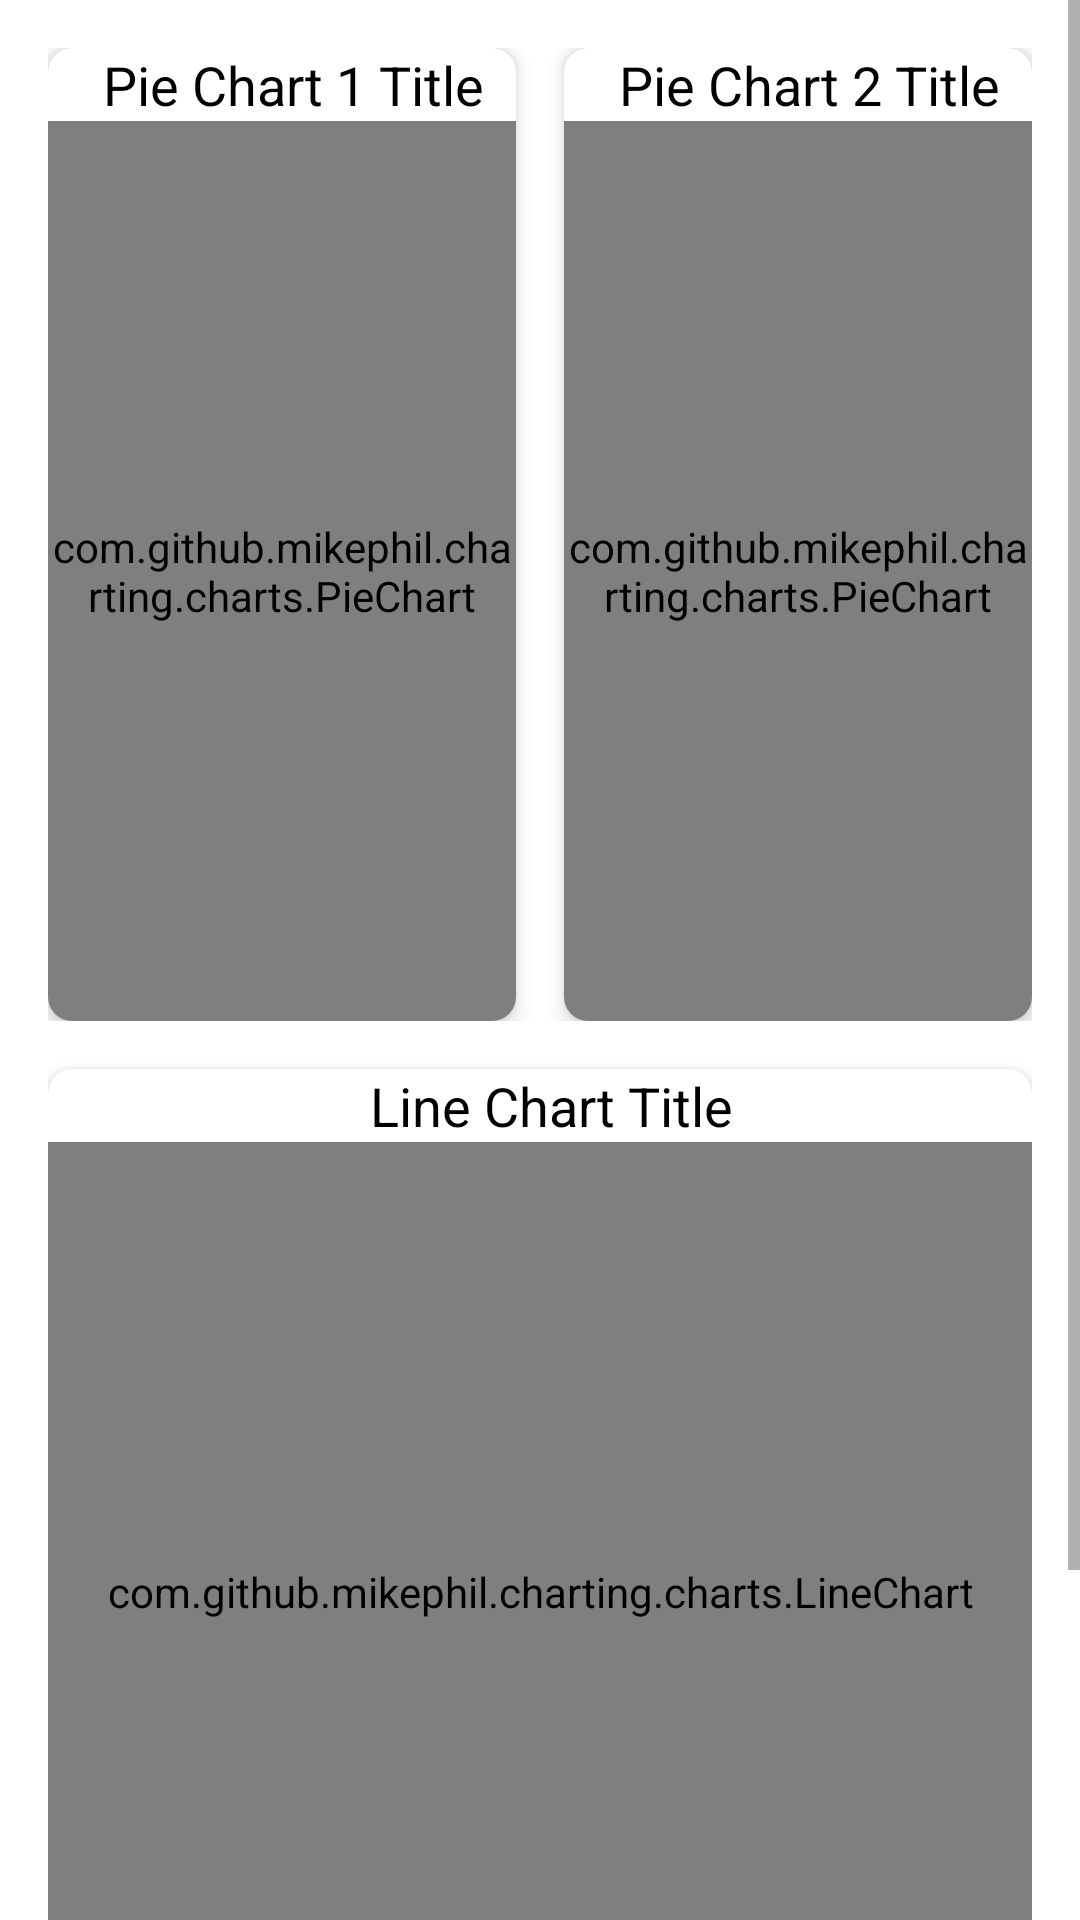

Write the Android layout XML for this screen, with the resource values it uses.
<!-- AndroidManifest.xml: application theme Theme.IrrigationApp -->
<!-- res/layout/fragment_dashboard.xml -->
<?xml version="1.0" encoding="utf-8"?>
<androidx.constraintlayout.widget.ConstraintLayout
    xmlns:android="http://schemas.android.com/apk/res/android"
    xmlns:app="http://schemas.android.com/apk/res-auto"
    xmlns:tools="http://schemas.android.com/tools"
    android:layout_width="match_parent"
    android:layout_height="match_parent"
    tools:context=".ui.dashboard.DashboardFragment">

    <ScrollView
        android:layout_width="match_parent"
        android:layout_height="match_parent"
        app:layout_constraintTop_toTopOf="parent"
        app:layout_constraintStart_toStartOf="parent"
        app:layout_constraintEnd_toEndOf="parent"
        app:layout_constraintBottom_toBottomOf="parent">

        <LinearLayout
            android:layout_width="match_parent"
            android:layout_height="wrap_content"
            android:orientation="vertical"
            android:padding="16dp"
            android:layout_marginBottom="16dp">

            
            <LinearLayout
                android:layout_width="match_parent"
                android:layout_height="wrap_content"
                android:orientation="horizontal"
                android:layout_marginBottom="16dp">

                
                <com.google.android.material.card.MaterialCardView
                    android:id="@+id/card1"
                    android:layout_width="0dp"
                    android:layout_height="wrap_content"
                    android:layout_weight="1"
                    android:layout_marginEnd="8dp"
                    app:cardCornerRadius="8dp"
                    app:cardElevation="4dp">

                    <androidx.constraintlayout.widget.ConstraintLayout
                        android:layout_width="match_parent"
                        android:layout_height="wrap_content">

                        <TextView
                            android:id="@+id/title1"
                            android:layout_width="wrap_content"
                            android:layout_height="wrap_content"
                            android:layout_marginStart="8dp"
                            android:text="Pie Chart 1 Title"
                            android:textAppearance="?android:textAppearanceMedium"
                            app:layout_constraintEnd_toEndOf="parent"
                            app:layout_constraintStart_toStartOf="parent"
                            app:layout_constraintTop_toTopOf="parent"
                            tools:text="Pie Chart 1" />

                        <com.github.mikephil.charting.charts.PieChart
                            android:id="@+id/piechart1"
                            android:layout_width="match_parent"
                            android:layout_height="300dp"
                            app:layout_constraintTop_toBottomOf="@id/title1"
                            app:layout_constraintBottom_toBottomOf="parent"
                            app:layout_constraintStart_toStartOf="parent"
                            app:layout_constraintEnd_toEndOf="parent" />

                    </androidx.constraintlayout.widget.ConstraintLayout>

                </com.google.android.material.card.MaterialCardView>

                
                <com.google.android.material.card.MaterialCardView
                    android:id="@+id/card2"
                    android:layout_width="0dp"
                    android:layout_height="wrap_content"
                    android:layout_weight="1"
                    android:layout_marginStart="8dp"
                    app:cardCornerRadius="8dp"
                    app:cardElevation="4dp">

                    <androidx.constraintlayout.widget.ConstraintLayout
                        android:layout_width="match_parent"
                        android:layout_height="wrap_content">

                        <TextView
                            android:id="@+id/title2"
                            android:layout_width="wrap_content"
                            android:layout_height="wrap_content"
                            android:layout_marginStart="8dp"
                            android:text="Pie Chart 2 Title"
                            android:textAppearance="?android:textAppearanceMedium"
                            app:layout_constraintEnd_toEndOf="parent"
                            app:layout_constraintStart_toStartOf="parent"
                            app:layout_constraintTop_toTopOf="parent" />

                        <com.github.mikephil.charting.charts.PieChart
                            android:id="@+id/piechart2"
                            android:layout_width="match_parent"
                            android:layout_height="300dp"
                            app:layout_constraintTop_toBottomOf="@id/title2"
                            app:layout_constraintBottom_toBottomOf="parent"
                            app:layout_constraintStart_toStartOf="parent"
                            app:layout_constraintEnd_toEndOf="parent" />

                    </androidx.constraintlayout.widget.ConstraintLayout>

                </com.google.android.material.card.MaterialCardView>

            </LinearLayout>

            
            <com.google.android.material.card.MaterialCardView
                android:id="@+id/lineChartCard"
                android:layout_width="match_parent"
                android:layout_height="wrap_content"
                app:cardCornerRadius="8dp"
                app:cardElevation="4dp">

                <androidx.constraintlayout.widget.ConstraintLayout
                    android:layout_width="match_parent"
                    android:layout_height="wrap_content">

                    <TextView
                        android:id="@+id/lineChartTitle"
                        android:layout_width="wrap_content"
                        android:layout_height="wrap_content"
                        android:layout_marginStart="8dp"
                        android:text="Line Chart Title"
                        android:textAppearance="?android:textAppearanceMedium"
                        app:layout_constraintEnd_toEndOf="parent"
                        app:layout_constraintStart_toStartOf="parent"
                        app:layout_constraintTop_toTopOf="parent" />

                    <com.github.mikephil.charting.charts.LineChart
                        android:id="@+id/lineChart"
                        android:layout_width="match_parent"
                        android:layout_height="300dp"
                        app:layout_constraintTop_toBottomOf="@id/lineChartTitle"
                        app:layout_constraintBottom_toBottomOf="parent"
                        app:layout_constraintStart_toStartOf="parent"
                        app:layout_constraintEnd_toEndOf="parent" />

                </androidx.constraintlayout.widget.ConstraintLayout>

            </com.google.android.material.card.MaterialCardView>

            <Space
                android:layout_width="match_parent"
                android:layout_height="86dp" />

        </LinearLayout>

    </ScrollView>

</androidx.constraintlayout.widget.ConstraintLayout>
<!-- resources referenced by this layout -->
<resources>
  <style name="Theme.IrrigationApp" parent="Theme.MaterialComponents.DayNight.DarkActionBar">
          
          <item name="colorPrimary">@color/purple_500</item>
          <item name="colorPrimaryVariant">@color/purple_700</item>
          <item name="colorOnPrimary">@color/white</item>
          
          <item name="colorSecondary">@color/teal_200</item>
          <item name="colorSecondaryVariant">@color/teal_700</item>
          <item name="colorOnSecondary">@color/black</item>
          
          <item name="android:textColor">@color/text_color_light</item>
          
          <item name="android:statusBarColor">?attr/colorPrimaryVariant</item>
          
      </style>
  <color name="purple_500">#23232C</color>
  <color name="purple_700">#17171C</color>
  <color name="white">#FFFFFFFF</color>
  <color name="teal_200">#FF03DAC5</color>
  <color name="teal_700">#FF018786</color>
  <color name="black">#FF000000</color>
  <color name="text_color_light">#FF000000</color>
</resources>
